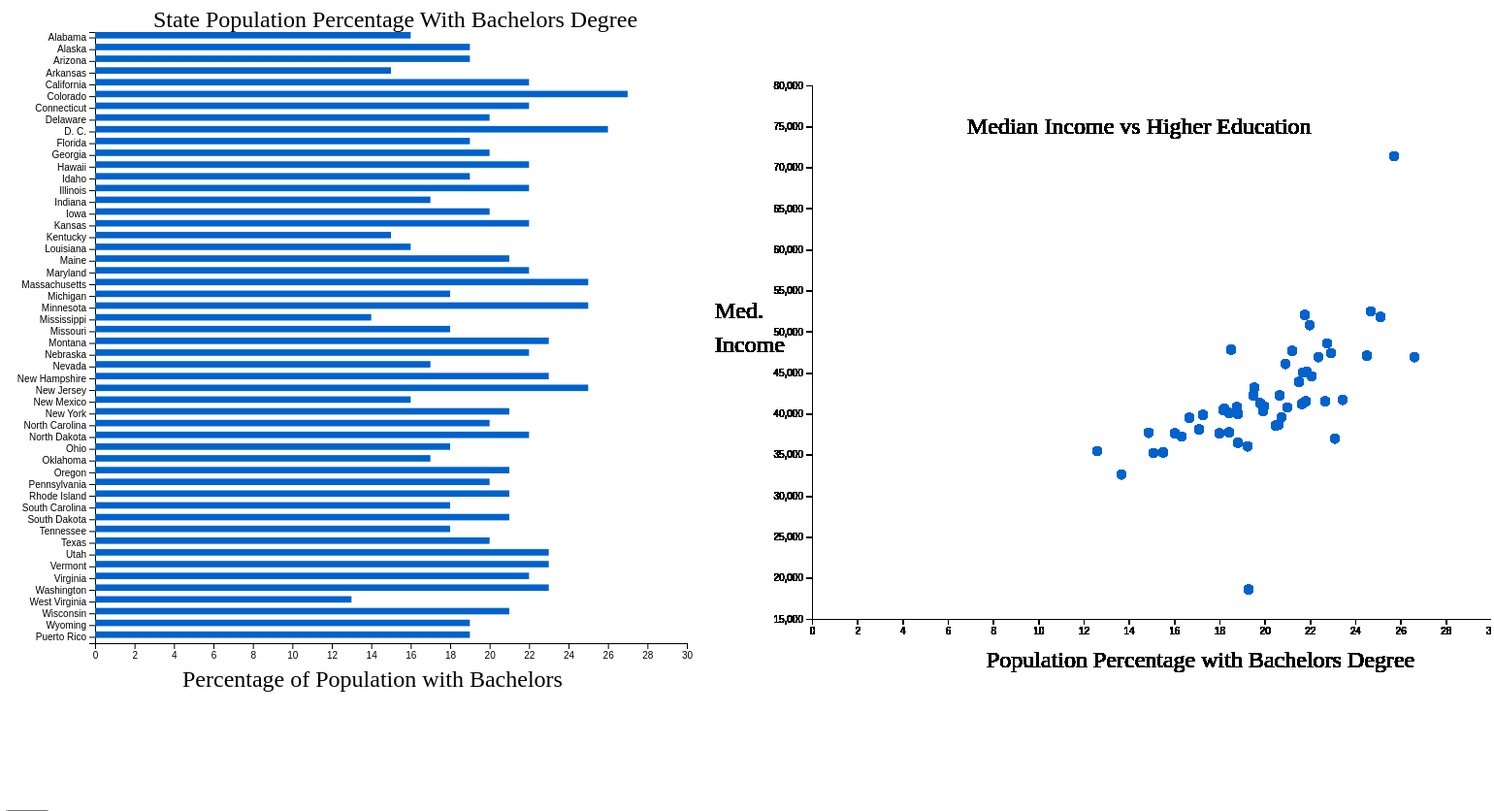
D3 v7 page, settled after 480 driven frames (8 s of simulated time); the page loaded 1 data file(s).


console.log("0");
/*
  d3.json("./data/states-albers-10m.json").then(function(us){ 
    
    d3.csv('AllStatesEducationLevelsTest.csv' , function(education)
    {
      console.log("Nick Aigenti");
      console.log(education);
      var MedianEarnings = [];
      var column_num = 'MedianEarnings';
        for(var i=0; i<51; i++) {
          var value = education[i][column_num];
          MedianEarnings.push(+value);}
        education.map(d=>
        {
          MErn_GphicName_Dict[d.GeographicAreaName] = d.MedianEarnings
        })
    
      let colorInterpolator = d3.interpolateRgbBasis(["#00FF00", "#00CC00", "#009900", "#006600", "#003300", "333300", "#330000", "#000000"])
    
      // if the data is scaled using linear scale
      let extents = d3.extent(MedianEarnings, d => {return d})
      let linearScale = d3.scaleLinear()
        .domain(extents)
    
    // add commas to amount of money for median earnings
    internationalNumberFormat = new Intl.NumberFormat('en-US')
    map.append("g")
      .attr("class", "states")
      .selectAll("path")
      .data(topojson.feature(us, us.objects.states).features)
      .enter().append("path")
      .attr("d", path)
      .attr("fill",d=>{
              console.log(MErn_GphicName_Dict[d.properties.name]);
                return colorInterpolator(linearScale(MErn_GphicName_Dict[d.properties.name]))}
        )
      .on("click", click)
      .on('mousemove', function(d) {
          var mouse = d3.mouse(map.node()).map(function(d) {
                  return parseInt(d);
          });
          let state = education.filter(function(edu) {return edu.GeographicAreaName == d.properties.name});
          tooltip.classed('hidden', false)
                          .attr('style', 'left:' + (mouse[0] + 15) +
                                  'px; top:' + (mouse[1] - 35) + 'px')
                          .html(d.properties.name + "<br>Total Population: " + internationalNumberFormat.format(state[0]["Population"]) +
                          "<br>Median Income (Over 25): $" + internationalNumberFormat.format(state[0]["MedianEarnings"]));
                  })
                  .on('mouseout', function() {
                      tooltip.classed('hidden', true);
                  });
              
  map.append("path")
      .attr("class", "state-borders")
      .attr("d", path(topojson.mesh(us, us.objects.states, function(a, b) { return a !== b; })));
    })
  });
  */
  console.log("name:" + localStorage.getItem("stateName"));
  console.log("2");
    console.log("meme");
    //////
    const svg1 = d3.select('#svg1');
    const width = 900;
    const height = 650;
    console.log(width);
    const render = data => {
        console.log(data);
        const xValue = d => d.PopulationPercent;
        const yValue = d => d.GeographicAreaName;
        const population = d=>d.Population;
        const margin = {top: 0, right: 200, bottom: 20, left: 90};
        const innerwidth = width -margin.left -margin.right;
        const innerHeight = height-margin.top - margin.bottom;
        

        const xScale = d3.scaleLinear()
            .domain([0, 30])
            .range([0, innerwidth]);

        const yScale = d3.scaleBand()
            .domain(data.map(yValue))
            .range([0,innerHeight])

        const g = svg1.append('g')
            .attr('transform', `translate(${margin.left}, ${margin.top+55})`);
        
        g.append('g').call(d3.axisLeft(yScale));
        g.append('g').call(d3.axisBottom(xScale))
            .attr('transform', `translate(0, ${innerHeight})`);;

        g.selectAll('rect').data(data)
            .enter().append('rect')
                .attr('y', d=> yScale(yValue(d)))
                .attr('width', d => xScale(xValue(d)))
                .attr('height', yScale.bandwidth()*0.55)
                .attr("fill", function(d) {
                    console.log(d.GeographicAreaName);
                    if (d.GeographicAreaName == localStorage.getItem("stateName")) {
                        return "red";
                    }else{
                        return '#0062cc';
                    }
                })
        
        svg1.append("text")
            .attr("transform", "translate(100,0)")
            .attr("x", 50)
            .attr("y", 50)
            .attr("font-size", "24px")
            .text("State Population Percentage With Bachelors Degree")

        svg1.append("text")
            .attr("transform", "translate(100,0)")
            .attr("x", 80)
            .attr("y", 730)
            .attr("font-size", "24px")
            .text("Percentage of Population with Bachelors")

    };

    var margin2 = {top: 10, right: 30, bottom: 100, left: 100};
    var svg2 = d3.select("#svg2");
    
    var svg2 = d3.select("#svg2")
    .append("svg")
        .attr("width", width + margin2.left + margin2.right)
        .attr("height", height + margin2.top + margin2.bottom)
    .append("g")
        .attr("transform",
            "translate(" + margin2.left + "," + margin2.top + ")");
    

    d3.csv('AllStatesEducationLevelsTest.csv').then(data =>{
        data.forEach(d =>{
            d.Over25Bachelors = Number(d.Over25Bachelors);
            d.PopulationPercent = Number(d.Over25Bachelors)/Number(d.Population);
            d.PopulationPercent = d.PopulationPercent.toFixed(2)*100;
            
            
        // Add X axis
        var x = d3.scaleLinear()
        .domain([0, 30])
        .range([ 0, 700 ]);
        svg2.append("text")
        .attr("x", 800)
        .attr("y", 100)
        .text("Median Earnings");
        svg2.append("g")
        .attr("transform", "translate(0," + 550 + ")")
        .text("Total Population")
        .call(d3.axisBottom(x));

        // Add Y axis
        var y = d3.scaleLinear()
            .domain([15000, 80000])
            .range([ 550, 0]);
        svg2.append("g")
        .text("Median Earnings")
            .call(d3.axisLeft(y));

        // Add dots
        svg2.append("g")
            .selectAll("dot")
            .data(data)
            .enter()
            .append("circle")
            .attr("cx", function (d) { return x((d['Over25Bachelors'])/(d['Population'])).toFixed(2)*100;; } )
            .attr("cy", function (d) { return y(d['MedianEarnings']); } )
            .attr("r", 5)
            .attr("fill", function(d) {
                    console.log(d.GeographicAreaName);
                    if (d.GeographicAreaName == localStorage.getItem("stateName")) {
                        return "red";
                    }else{
                        return '#0062cc';
                    }
            })


        svg2.append("text")
                .attr("transform", "translate(100,0)")
                .attr("x", 60)
                .attr("y", 50)
                .attr("font-size", "24px")
                .text("Median Income vs Higher Education")

        svg2.append("text")
            .attr("transform", "translate(100,0)")
            .attr("x", 80)
            .attr("y", 600)
            .attr("font-size", "24px")
            .text("Population Percentage with Bachelors Degree")
        svg2.append("text")
            .attr("transform", "translate(100,0)")
            .attr("x", -200)
            .attr("y", 240)
            .attr("font-size", "24px")
            .text("Med.")
        svg2.append("text")
            .attr("transform", "translate(100,0)")
            .attr("x", -200)
            .attr("y", 275)
            .attr("font-size", "24px")
            .text("Income")

                });

        render(data);
      
    })

    function createBar(){
        
    }

    function createScatter(){

    }

     


### data: AllStatesEducationLevelsTest.csv
GeographicAreaName, Over25Bachelors, Population, MedianEarnings
Alabama, 547975, 3360058, 37217
Alaska, 89583, 484058, 47809
Arizona, 931038, 4944540, 39956
Arkansas, 307185, 2036456, 35215
California, 5889724, 26937872, 45095
Colorado, 1057825, 3974943, 46887
Connecticut, 549166, 2496420, 50788
Delaware, 134287, 687311, 43164
D. C., 129825, 505145, 71361
Florida, 2982643, 15484502, 36021
Georgia, 1410395, 7080222, 40312
Hawaii, 219979, 996668, 44557
Idaho, 220189, 1170997, 36445
Illinois, 1886240, 8694694, 45015
Indiana, 777771, 4502015, 39833
Iowa, 420199, 2123004, 41268
Kansas, 414851, 1918081, 41181
Kentucky, 453040, 3048442, 37674
Louisiana, 503947, 3140201, 37599
Maine, 205722, 991152, 39550
Maryland, 911781, 4183858, 52011
Massachusetts, 1197208, 4850576, 52470
Michigan, 1252685, 6894627, 40450
Minnesota, 942830, 3847212, 47050
Mississippi, 270712, 1979664, 32574
Missouri, 775808, 4206162, 40078
Montana, 171309, 741950, 36953
Nebraska, 277159, 1271770, 41488
Nevada, 355837, 2136466, 39505
New Hampshire, 224636, 979750, 47392
New Jersey, 1555781, 6191229, 51786
New Mexico, 221281, 1425988, 35284
New York, 2898440, 13664734, 47645
North Carolina, 1471420, 7187077, 38534
North Dakota, 108527, 504375, 43865
Ohio, 1464945, 8049805, 40586
Oklahoma, 447888, 2619244, 38088
Oregon, 627911, 2988118, 40774
Pennsylvania, 1761627, 9028036, 42229
Rhode Island, 156087, 746952, 46060
South Carolina, 656496, 3563204, 37727
South Dakota, 121231, 588029, 38646
Tennessee, 845100, 4693962, 37610
Texas, 3750797, 18772550, 40895
Utah, 448109, 1911592, 41679
Vermont, 101015, 445558, 41496
Virginia, 1312800, 5872757, 46873
Washington, 1204728, 5290324, 48567
West Virginia, 161686, 1281086, 35440
Wisconsin, 829878, 4015285, 42222
Wyoming, 73183, 389847, 40800
Puerto Rico, 443589, 2301735, 18587